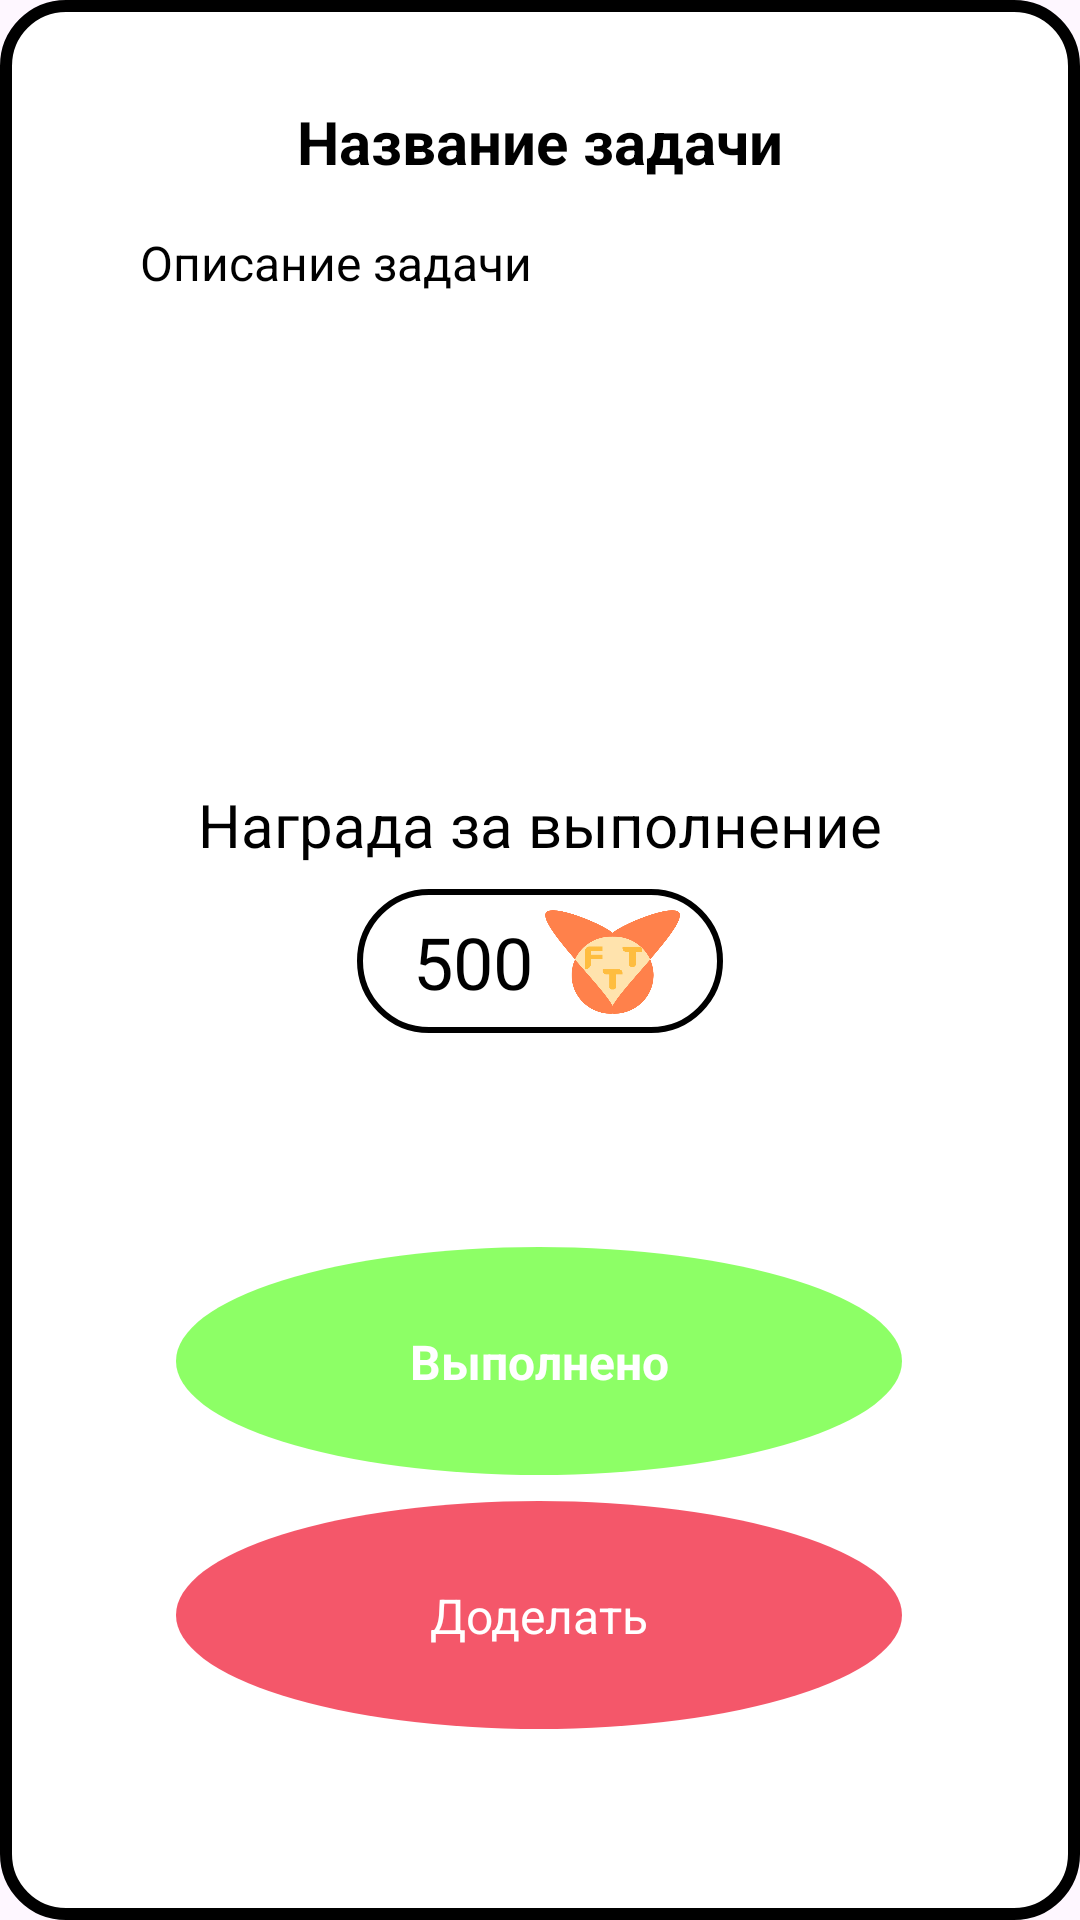

Produce the Android XML layout that renders to this screen, including the resource entries it uses.
<!-- AndroidManifest.xml: application theme Theme.Family_Task_Tracker -->
<!-- res/layout/activity_text_parent_task.xml -->
<?xml version="1.0" encoding="utf-8"?>
<androidx.constraintlayout.widget.ConstraintLayout xmlns:android="http://schemas.android.com/apk/res/android"
    xmlns:app="http://schemas.android.com/apk/res-auto"
    xmlns:tools="http://schemas.android.com/tools"
    android:id="@+id/main"
    android:layout_width="match_parent"
    android:layout_height="match_parent"
    android:background="@drawable/stroke"
    tools:context=".Text_parent_task">

    <TextView
        android:id="@+id/name_task_parent"
        android:layout_width="wrap_content"
        android:layout_height="wrap_content"
        android:text="Название задачи"
        android:textColor="#000000"
        android:textSize="20sp"
        android:textStyle="bold"
        app:layout_constraintBottom_toBottomOf="parent"
        app:layout_constraintEnd_toEndOf="parent"
        app:layout_constraintStart_toStartOf="parent"
        app:layout_constraintTop_toTopOf="parent"
        app:layout_constraintVertical_bias="0.04000002" />

    <ImageView
        android:id="@+id/imageView3"
        android:layout_width="287dp"
        android:layout_height="171dp"
        android:background="@drawable/danil_loh"
        app:layout_constraintBottom_toBottomOf="parent"
        app:layout_constraintEnd_toEndOf="parent"
        app:layout_constraintStart_toStartOf="parent"
        app:layout_constraintTop_toBottomOf="@+id/name_task_parent"
        app:layout_constraintVertical_bias="0.01999998" />

    <TextView
        android:id="@+id/task_condition_parent"
        android:layout_width="267dp"
        android:layout_height="155dp"
        android:gravity="start|top"
        android:text="Описание задачи"
        android:textColor="#000000"
        android:textSize="16sp"
        app:layout_constraintBottom_toBottomOf="@+id/imageView3"
        app:layout_constraintEnd_toEndOf="@+id/imageView3"
        app:layout_constraintStart_toStartOf="@+id/imageView3"
        app:layout_constraintTop_toTopOf="@+id/imageView3" />

    <TextView
        android:id="@+id/textView8"
        android:layout_width="wrap_content"
        android:layout_height="wrap_content"
        android:text="Награда за выполнение"
        android:textColor="#000000"
        android:textSize="20sp"
        app:layout_constraintBottom_toBottomOf="parent"
        app:layout_constraintEnd_toEndOf="parent"
        app:layout_constraintStart_toStartOf="parent"
        app:layout_constraintTop_toBottomOf="@+id/imageView3"
        app:layout_constraintVertical_bias="0.060000002" />

    <ImageView
        android:id="@+id/imageView13"
        android:layout_width="122dp"
        android:layout_height="48dp"
        android:layout_marginTop="8dp"
        app:layout_constraintEnd_toEndOf="parent"
        app:layout_constraintStart_toStartOf="parent"
        app:layout_constraintTop_toBottomOf="@+id/textView8"
        app:srcCompat="@drawable/circle_price" />

    <TextView
        android:id="@+id/Scores_tv_parent"
        android:layout_width="wrap_content"
        android:layout_height="wrap_content"
        android:text="500"
        android:textColor="#000000"
        android:textSize="24sp"
        app:layout_constraintBottom_toBottomOf="@+id/imageView13"
        app:layout_constraintEnd_toEndOf="@+id/imageView13"
        app:layout_constraintHorizontal_bias="0.228"
        app:layout_constraintStart_toStartOf="@+id/imageView13"
        app:layout_constraintTop_toTopOf="@+id/imageView13" />

    <ImageView
        android:id="@+id/imageView14"
        android:layout_width="45dp"
        android:layout_height="40dp"
        android:layout_marginStart="4dp"
        app:layout_constraintBottom_toBottomOf="@+id/imageView13"
        app:layout_constraintStart_toEndOf="@+id/Scores_tv_parent"
        app:layout_constraintTop_toTopOf="@+id/imageView13"
        app:layout_constraintVertical_bias="0.55"
        app:srcCompat="@drawable/image_login" />

    <ImageButton
        android:id="@+id/ebt_finish"
        android:layout_width="36dp"
        android:layout_height="33dp"
        android:background="@drawable/arrow_back"
        app:layout_constraintBottom_toBottomOf="parent"
        app:layout_constraintEnd_toEndOf="parent"
        app:layout_constraintHorizontal_bias="0.05"
        app:layout_constraintStart_toStartOf="parent"
        app:layout_constraintTop_toTopOf="parent"
        app:layout_constraintVertical_bias="0.03" />

    <ImageButton
        android:id="@+id/complete_btn"
        android:layout_width="242dp"
        android:layout_height="76dp"
        android:background="@android:color/transparent"
        android:cropToPadding="false"
        android:scaleType="fitXY"
        app:layout_constraintBottom_toBottomOf="parent"
        app:layout_constraintEnd_toEndOf="parent"
        app:layout_constraintHorizontal_bias="0.497"
        app:layout_constraintStart_toStartOf="parent"
        app:layout_constraintTop_toBottomOf="@+id/imageView13"
        app:layout_constraintVertical_bias="0.341"
        app:srcCompat="@drawable/ellipse_51" />

    <TextView
        android:id="@+id/textView16"
        android:layout_width="wrap_content"
        android:layout_height="wrap_content"
        android:text="Выполнено"
        android:textColor="#FFFFFF"
        android:textSize="16sp"
        android:textStyle="bold"
        app:layout_constraintBottom_toBottomOf="@+id/complete_btn"
        app:layout_constraintEnd_toEndOf="@+id/complete_btn"
        app:layout_constraintStart_toStartOf="@+id/complete_btn"
        app:layout_constraintTop_toTopOf="@+id/complete_btn" />

    <ImageButton
        android:id="@+id/imageButton"
        android:layout_width="242dp"
        android:layout_height="76dp"
        android:background="#FFFFFF"
        android:cropToPadding="false"
        android:scaleType="fitXY"
        app:layout_constraintBottom_toBottomOf="parent"
        app:layout_constraintEnd_toEndOf="parent"
        app:layout_constraintHorizontal_bias="0.497"
        app:layout_constraintStart_toStartOf="parent"
        app:layout_constraintTop_toBottomOf="@+id/complete_btn"
        app:layout_constraintVertical_bias="0.13999999"
        app:srcCompat="@drawable/ellipse_50" />

    <TextView
        android:id="@+id/textView7"
        android:layout_width="wrap_content"
        android:layout_height="wrap_content"
        android:text="Доделать"
        android:textColor="#FFFFFF"
        android:textSize="16sp"
        app:layout_constraintBottom_toBottomOf="@+id/imageButton"
        app:layout_constraintEnd_toEndOf="@+id/imageButton"
        app:layout_constraintStart_toStartOf="@+id/imageButton"
        app:layout_constraintTop_toTopOf="@+id/imageButton" />

</androidx.constraintlayout.widget.ConstraintLayout>
<!-- resources referenced by this layout -->
<resources>
  <!-- drawable circle_price (drawable) -->
  <?xml version="1.0" encoding="utf-8"?>
  <shape xmlns:android="http://schemas.android.com/apk/res/android" android:shape="rectangle">
      <corners android:radius="100dp"/>
      <padding android:left="10dp" android:right="10dp" android:top="10dp" android:bottom="10dp"/>
      <stroke android:width="2dp" android:color="@color/black"/>
      <solid android:color="@color/white"/>
  </shape>
  <!-- drawable ellipse_50 (drawable) -->
  <vector xmlns:android="http://schemas.android.com/apk/res/android"
      android:width="626dp"
      android:height="144dp"
      android:viewportWidth="626"
      android:viewportHeight="144">
    <path
        android:pathData="M0,72a313,72 0,1 0,626 0a313,72 0,1 0,-626 0z"
        android:fillColor="#F3455A"
        android:fillAlpha="0.9"/>
  </vector>
  <!-- drawable ellipse_51 (drawable) -->
  <vector xmlns:android="http://schemas.android.com/apk/res/android"
      android:width="626dp"
      android:height="144dp"
      android:viewportWidth="626"
      android:viewportHeight="144">
    <path
        android:pathData="M0,72a313,72 0,1 0,626 0a313,72 0,1 0,-626 0z"
        android:fillColor="#81FF55"
        android:fillAlpha="0.9"/>
  </vector>
  <!-- drawable image_login: png bitmap (drawable, 13382 bytes) -->
  <!-- drawable stroke (drawable) -->
  <?xml version="1.0" encoding="utf-8"?>
  <shape xmlns:android="http://schemas.android.com/apk/res/android" android:shape="rectangle">
      <corners android:radius="20dp"/>
      <padding android:left="10dp" android:right="10dp" android:top="10dp" android:bottom="10dp"/>
      <stroke android:width="4dp" android:color="@color/black"/>
      <solid android:color="@color/white"/>
  </shape>
  <style name="Theme.Family_Task_Tracker" parent="Base.Theme.Family_Task_Tracker" />
  <color name="black">#FF000000</color>
  <color name="white">#FFFFFFFF</color>
  <style name="Base.Theme.Family_Task_Tracker" parent="Theme.Material3.DayNight.NoActionBar">
          
          
      </style>
</resources>
